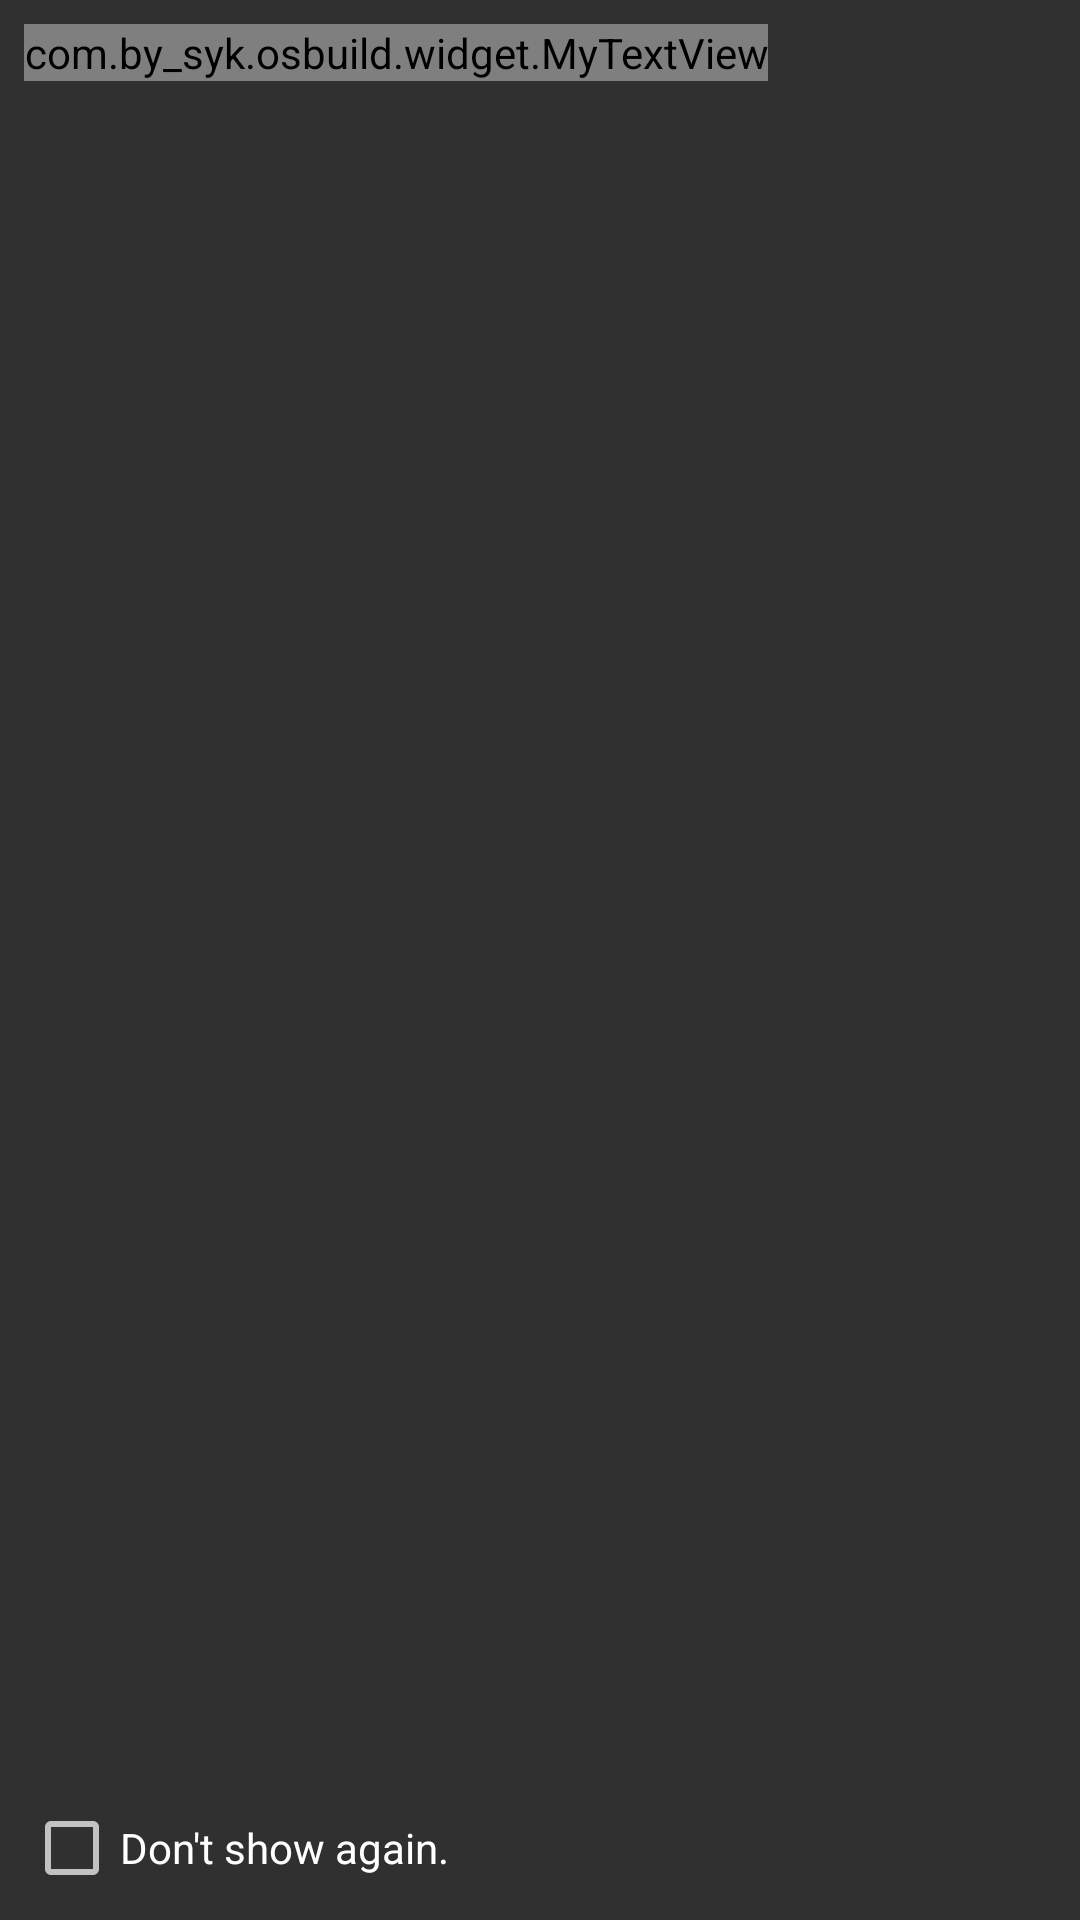

This screen was rendered from an Android layout file. Write that file and the resources it references.
<!-- AndroidManifest.xml: application theme AppTheme -->
<!-- res/layout/dialog_text_ask.xml -->
<?xml version="1.0" encoding="utf-8"?>
<LinearLayout
	xmlns:android="http://schemas.android.com/apk/res/android"
	android:layout_height="wrap_content"
	android:layout_width="wrap_content"
    android:orientation="vertical"
	android:padding="@dimen/padding_dialog">

	<ScrollView
		android:layout_width="wrap_content"
		android:layout_height="wrap_content"
        android:layout_weight="1.0">

        <com.by_syk.osbuild.widget.MyTextView
            android:id="@+id/mtv_desc"
            android:layout_width="wrap_content"
            android:layout_height="wrap_content"
            android:textIsSelectable="true"/>

	</ScrollView>
    
    <CheckBox
        android:id="@+id/cb_not_show"
        android:layout_height="wrap_content"
        android:layout_width="match_parent"
        android:text="@string/dia_not_show"
        android:layout_marginTop="@dimen/span_vertical_dialog"/>

</LinearLayout>
<!-- resources referenced by this layout -->
<resources>
  <dimen name="padding_dialog">8dp</dimen>
  <dimen name="span_vertical_dialog">8dp</dimen>
  <string name="dia_not_show">Don\'t show again.</string>
  <style name="AppTheme" parent="@android:style/Theme.Holo" />
</resources>
